Dataset: data (GitHub, poleval/2026-polocrbench). Classes: real, real degraded, real handwritten.

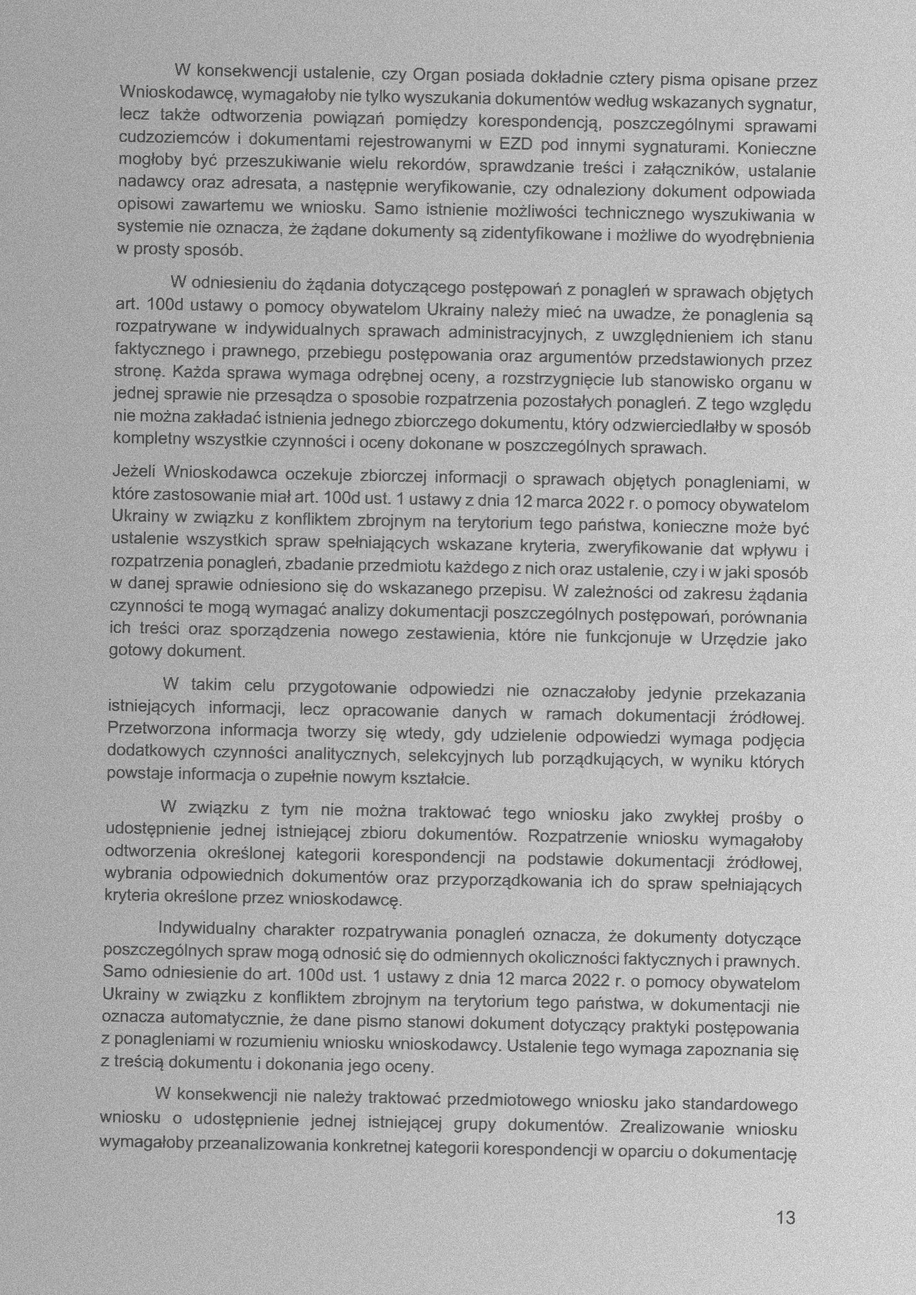
Label: real degraded

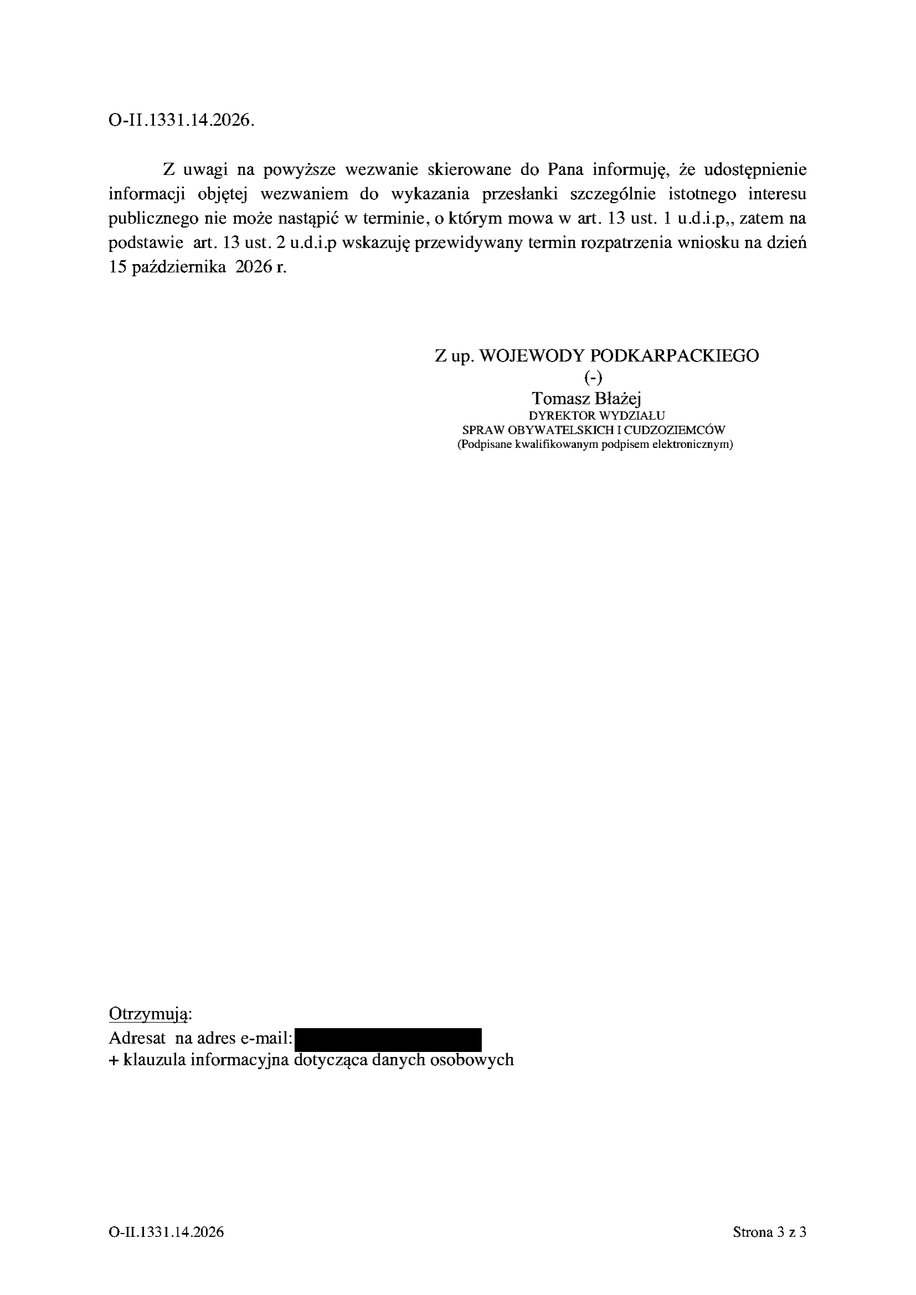
Label: real

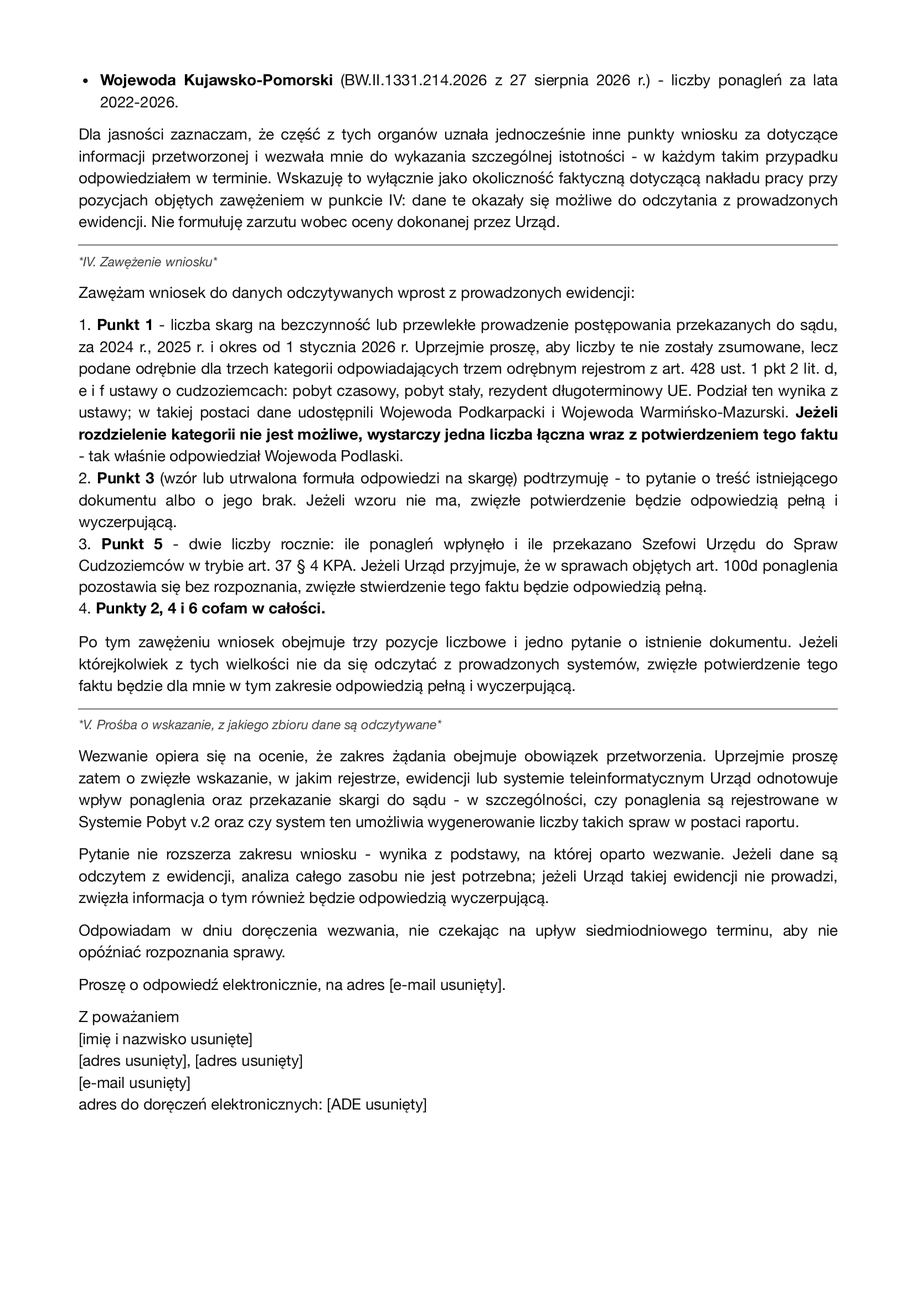
Label: real

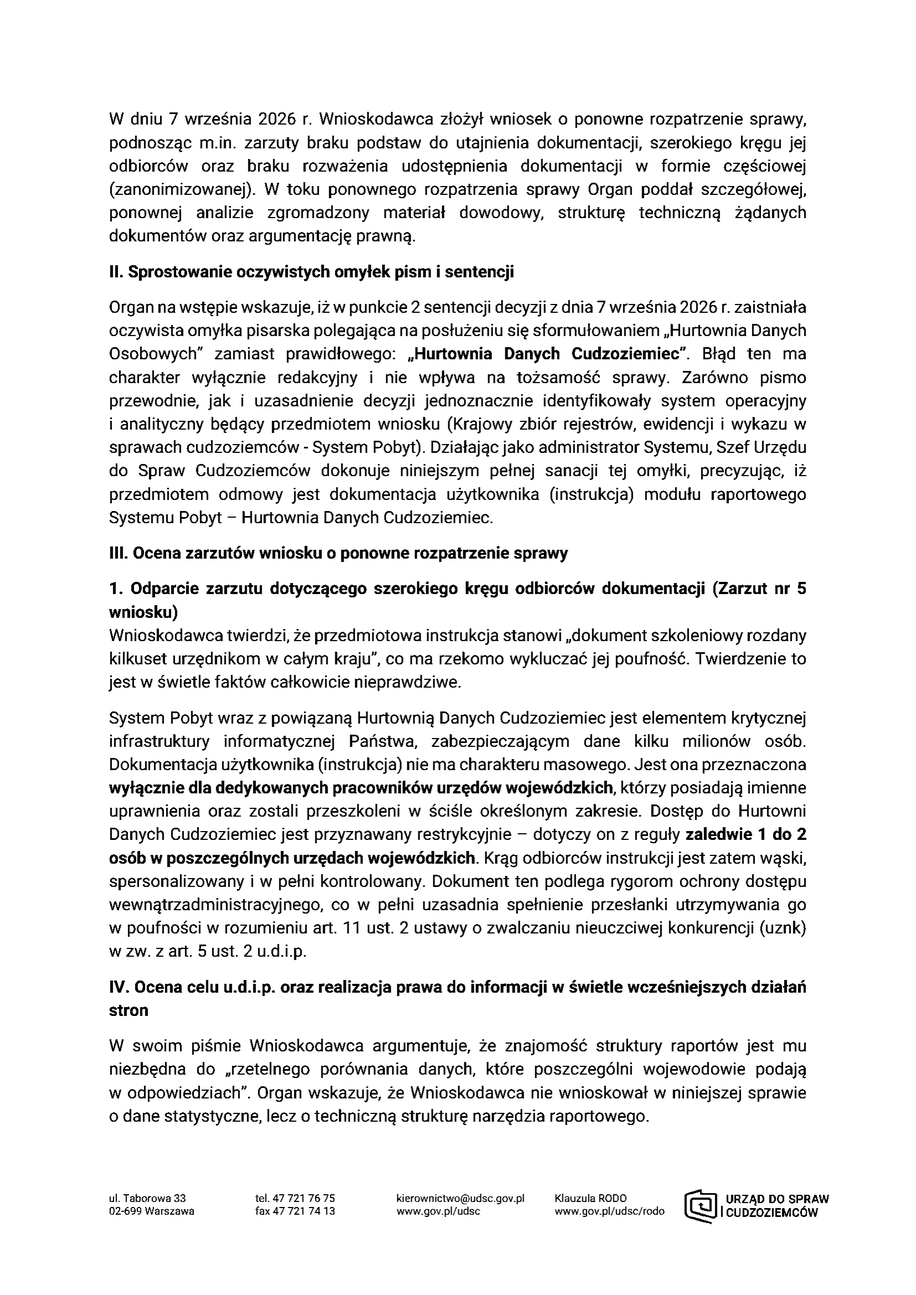
Label: real

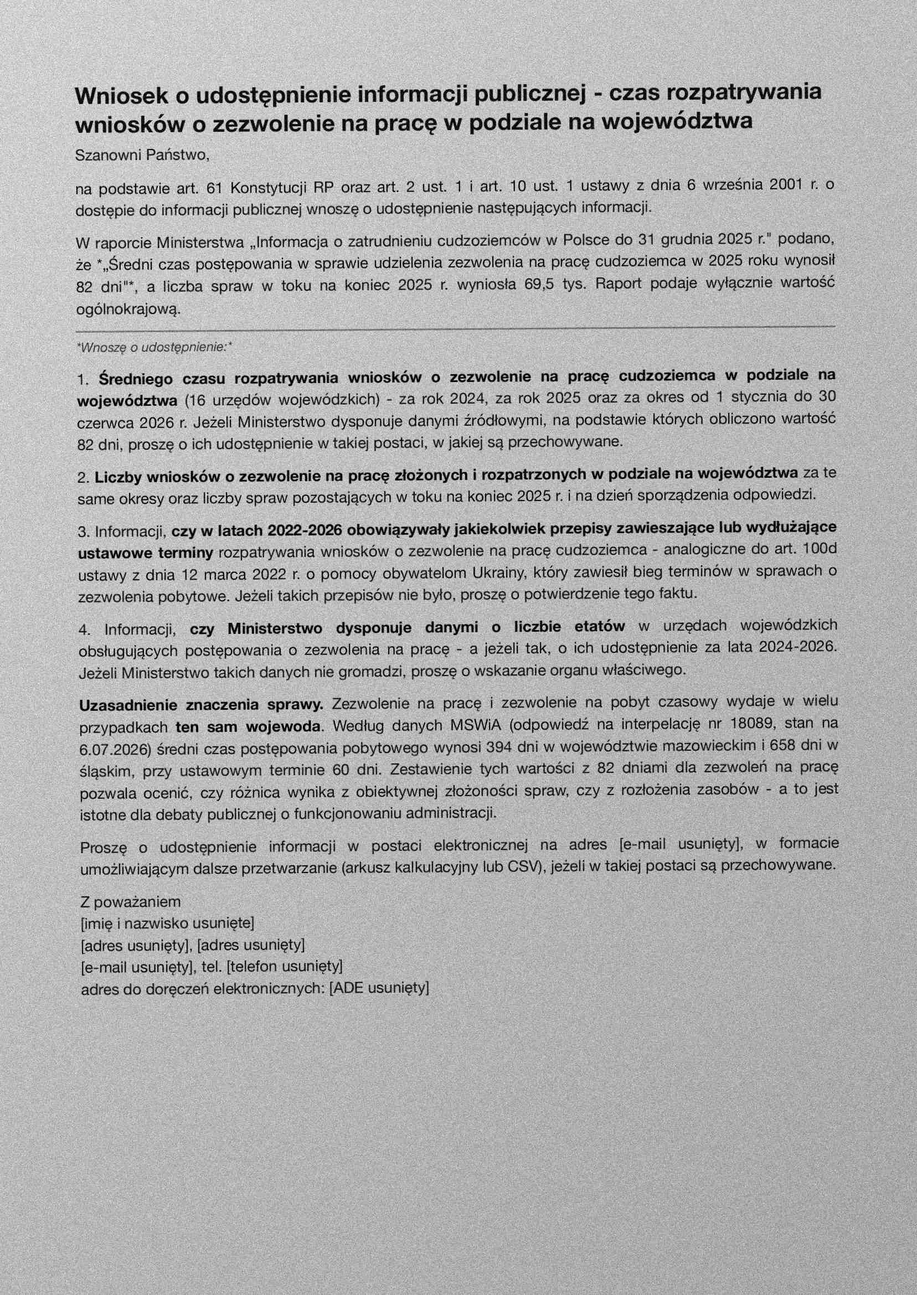
Label: real degraded

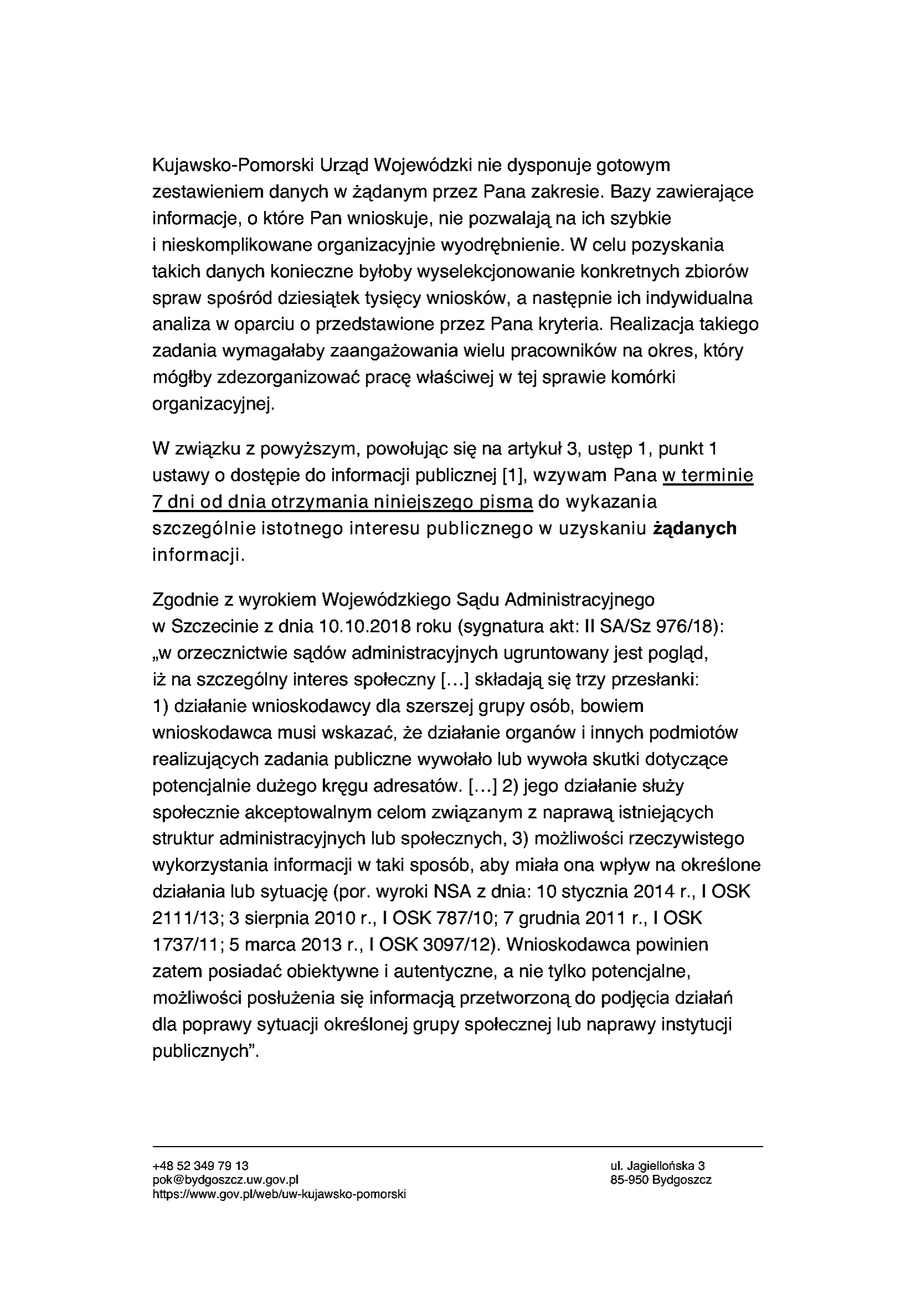
Label: real
